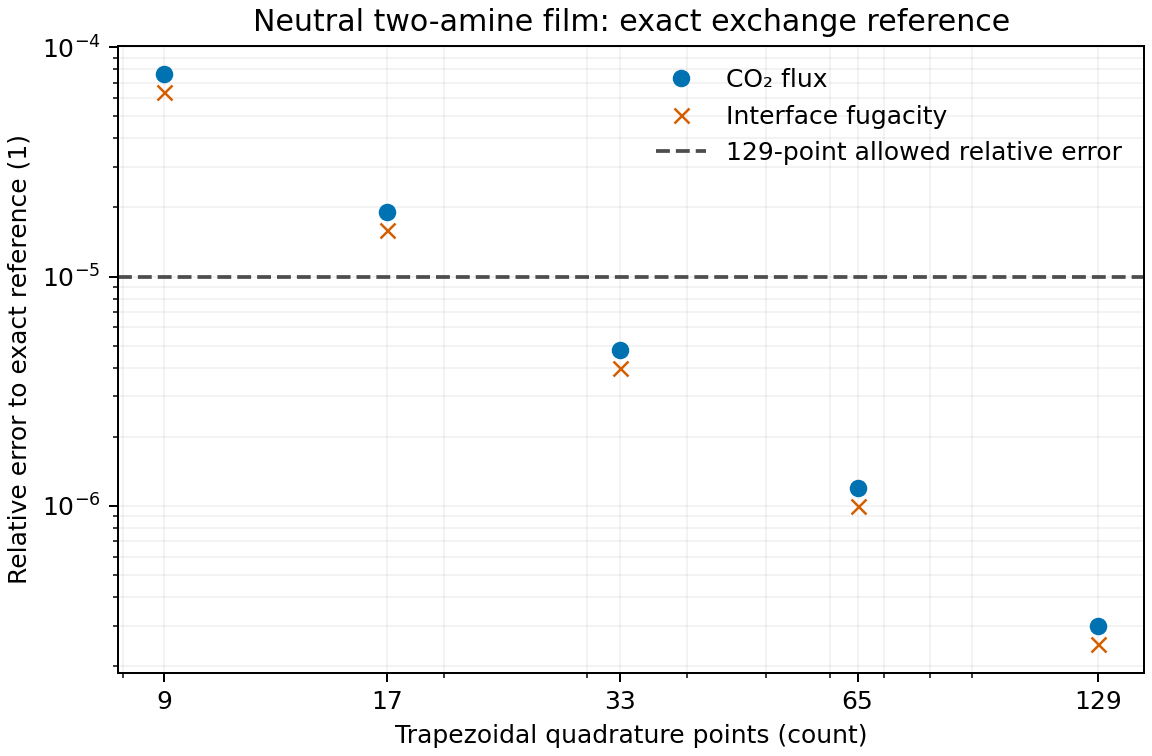

Values plotted in this chart, from the file beside it:
quadrature_points, relative_flux_error, relative_interface_fugacity_error
9, 7.638635902951219e-05, 6.365529919083457e-05
17, 1.909927192822458e-05, 1.5916059940446203e-05
33, 4.774984294964035e-06, 3.979153579081185e-06
65, 1.1937564481367957e-06, 9.947970391888106e-07
129, 2.9843975946075574e-07, 2.4869979986519297e-07
